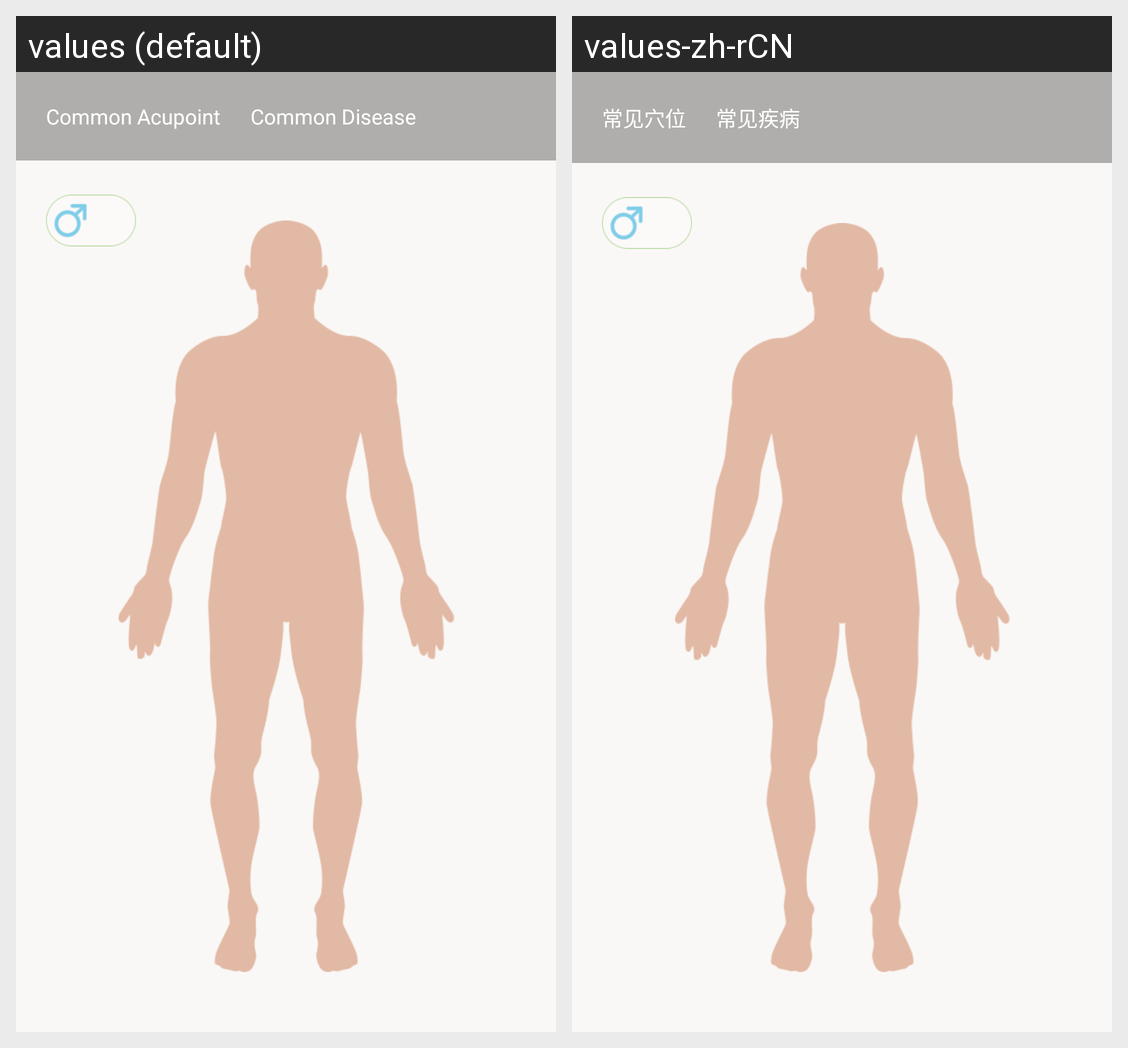

This grid shows one Android layout under two languages. Give, for every string resource on the screen, its name, the default text and each shown locale's text.
Android screen res/layout/activity_health_club.xml rendered under 2 locales, left to right: values (default), values-zh-rCN. Device: Nexus 5 (rendered at 1080×1920; each locale shown at half size, 540×960, under a caption strip naming it); theme CustomActionBarTheme.
Strings drawn on this screen, with the default value and each locale's value (text and hints the layout hard-codes, and strings that could not be matched under every locale, appear in the picture but are not listed):

common_acupoint
  values: Common Acupoint
  values-zh-rCN: 常见穴位

common_disease
  values: Common Disease
  values-zh-rCN: 常见疾病
